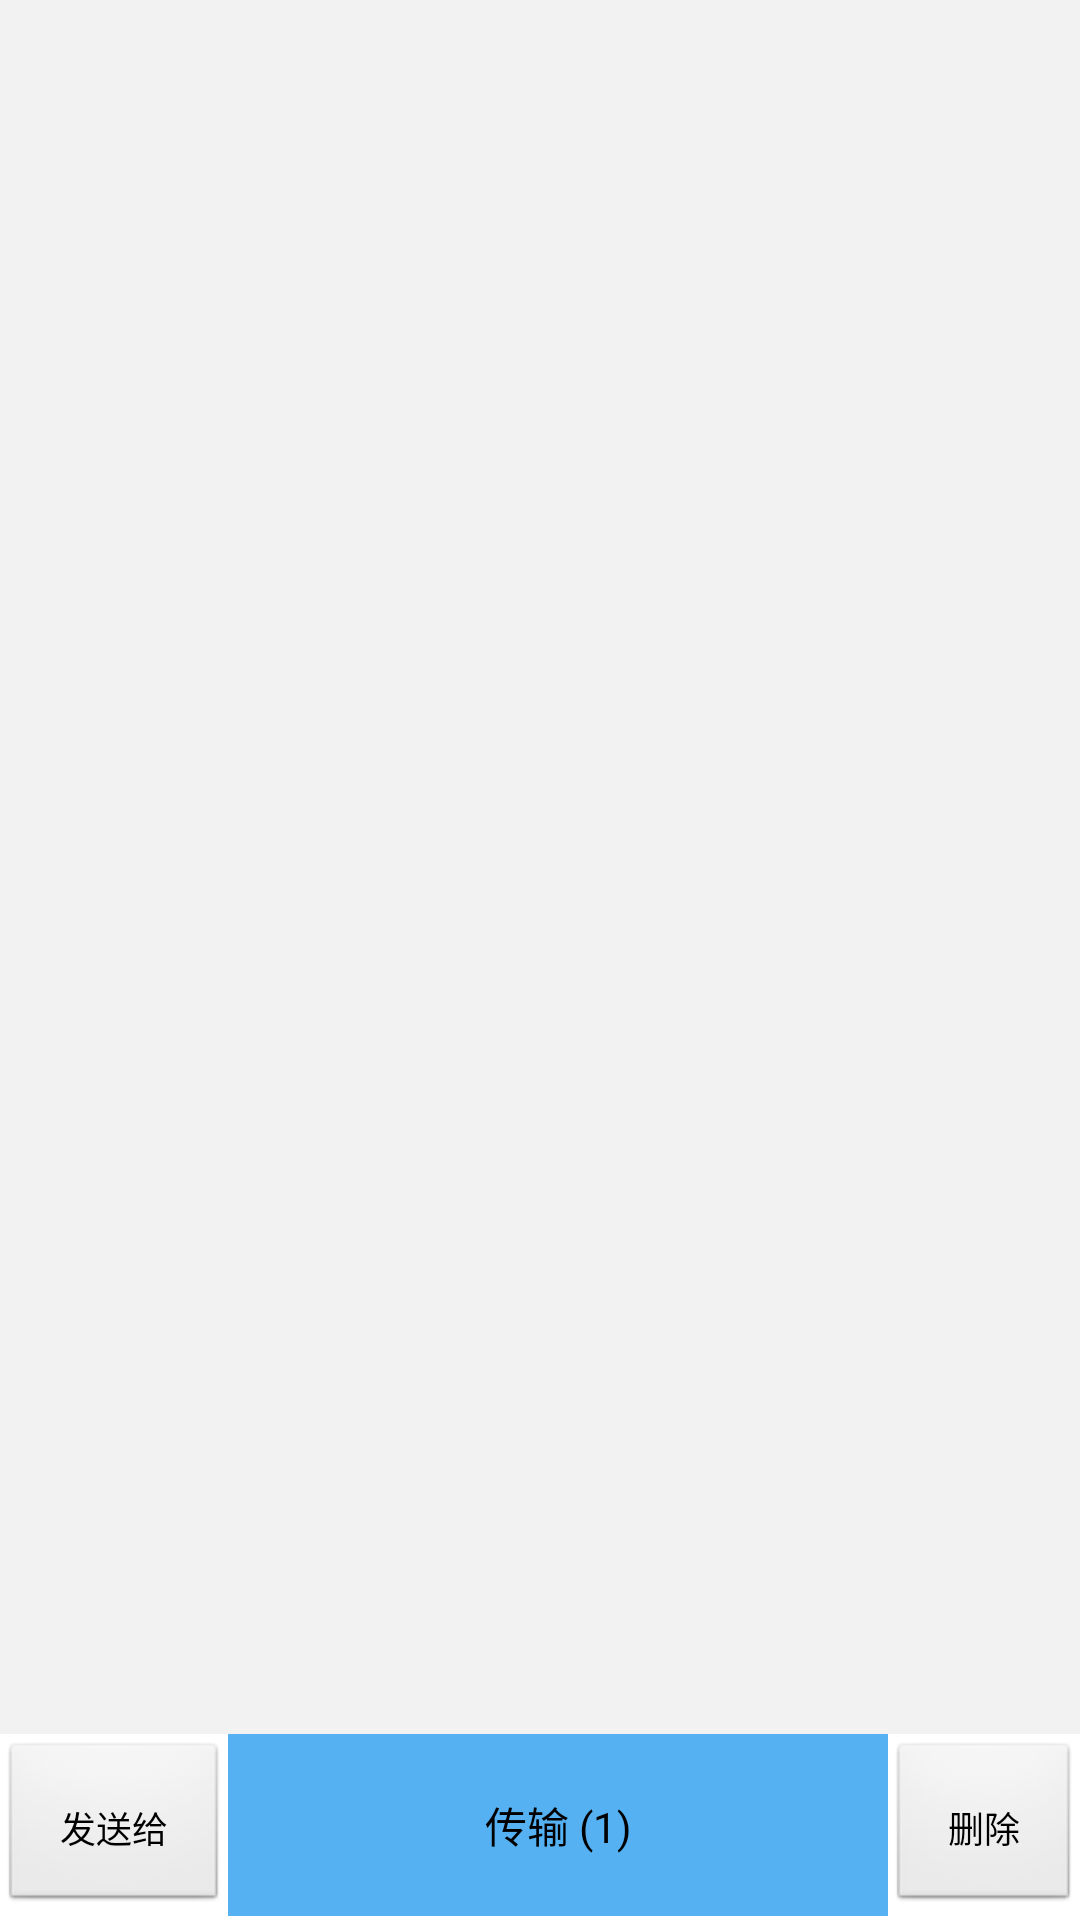

Reconstruct the res/layout file that produces this screen, plus the resources it refers to.
<!-- AndroidManifest.xml: application theme AppTheme -->
<!-- res/layout/fragment_choose_content_application.xml -->
<?xml version="1.0" encoding="utf-8"?>
<LinearLayout xmlns:android="http://schemas.android.com/apk/res/android"
    android:layout_width="match_parent"
    android:layout_height="match_parent"
    android:orientation="vertical" >

    <GridView
        android:id="@+id/gridView1"
        android:layout_width="wrap_content"
        android:layout_height="0dip"
        android:layout_weight="0.65"
        android:numColumns="4"
        android:background="#F2F2F2" >
    </GridView>

    <LinearLayout
        android:layout_width="match_parent"
        android:layout_height="62dp"
        android:background="#FFFFFF" >

        <Button
            android:id="@+id/button1"
            android:layout_width="wrap_content"
            android:layout_height="wrap_content"
            android:padding="20dp"
            android:text="@string/application_button_1"
            android:textColor="@color/black_color"
            android:textSize="12dp"
            style="?android:attr/buttonBarButtonStyle" />

        <Button
            android:id="@+id/button2"
            android:layout_width="0dp"
            android:layout_height="wrap_content"
            android:layout_weight="1.21"
            android:background="#55B1F2"
            android:padding="20dp"
            android:text="@string/application_button_2"
            style="?android:attr/buttonBarButtonStyle" />

        <Button
            android:id="@+id/button3"
            android:layout_width="wrap_content"
            android:layout_height="wrap_content"
            android:padding="20dp"
            android:text="@string/application_button_3"
            android:textColor="@color/black_color"
            android:textSize="12dp"
			style="?android:attr/buttonBarButtonStyle" />
    </LinearLayout>

</LinearLayout>
<!-- resources referenced by this layout -->
<resources>
  <color name="black_color">#000000</color>
  <string name="application_button_1">发送给</string>
  <string name="application_button_2">传输 (1)</string>
  <string name="application_button_3">删除</string>
  <style name="AppTheme" parent="AppBaseTheme">
          
     		<item name="android:actionBarStyle">@style/MyActionBar</item>
      </style>
  <style name="AppBaseTheme" parent="android:Theme.Light">
          
      </style>
  <style name="MyActionBar" parent="@android:style/Widget.Holo.Light.ActionBar">
          <item name="android:background">@color/action_bar_background_color</item>
      </style>
  <color name="action_bar_background_color">#F18425</color>
</resources>
